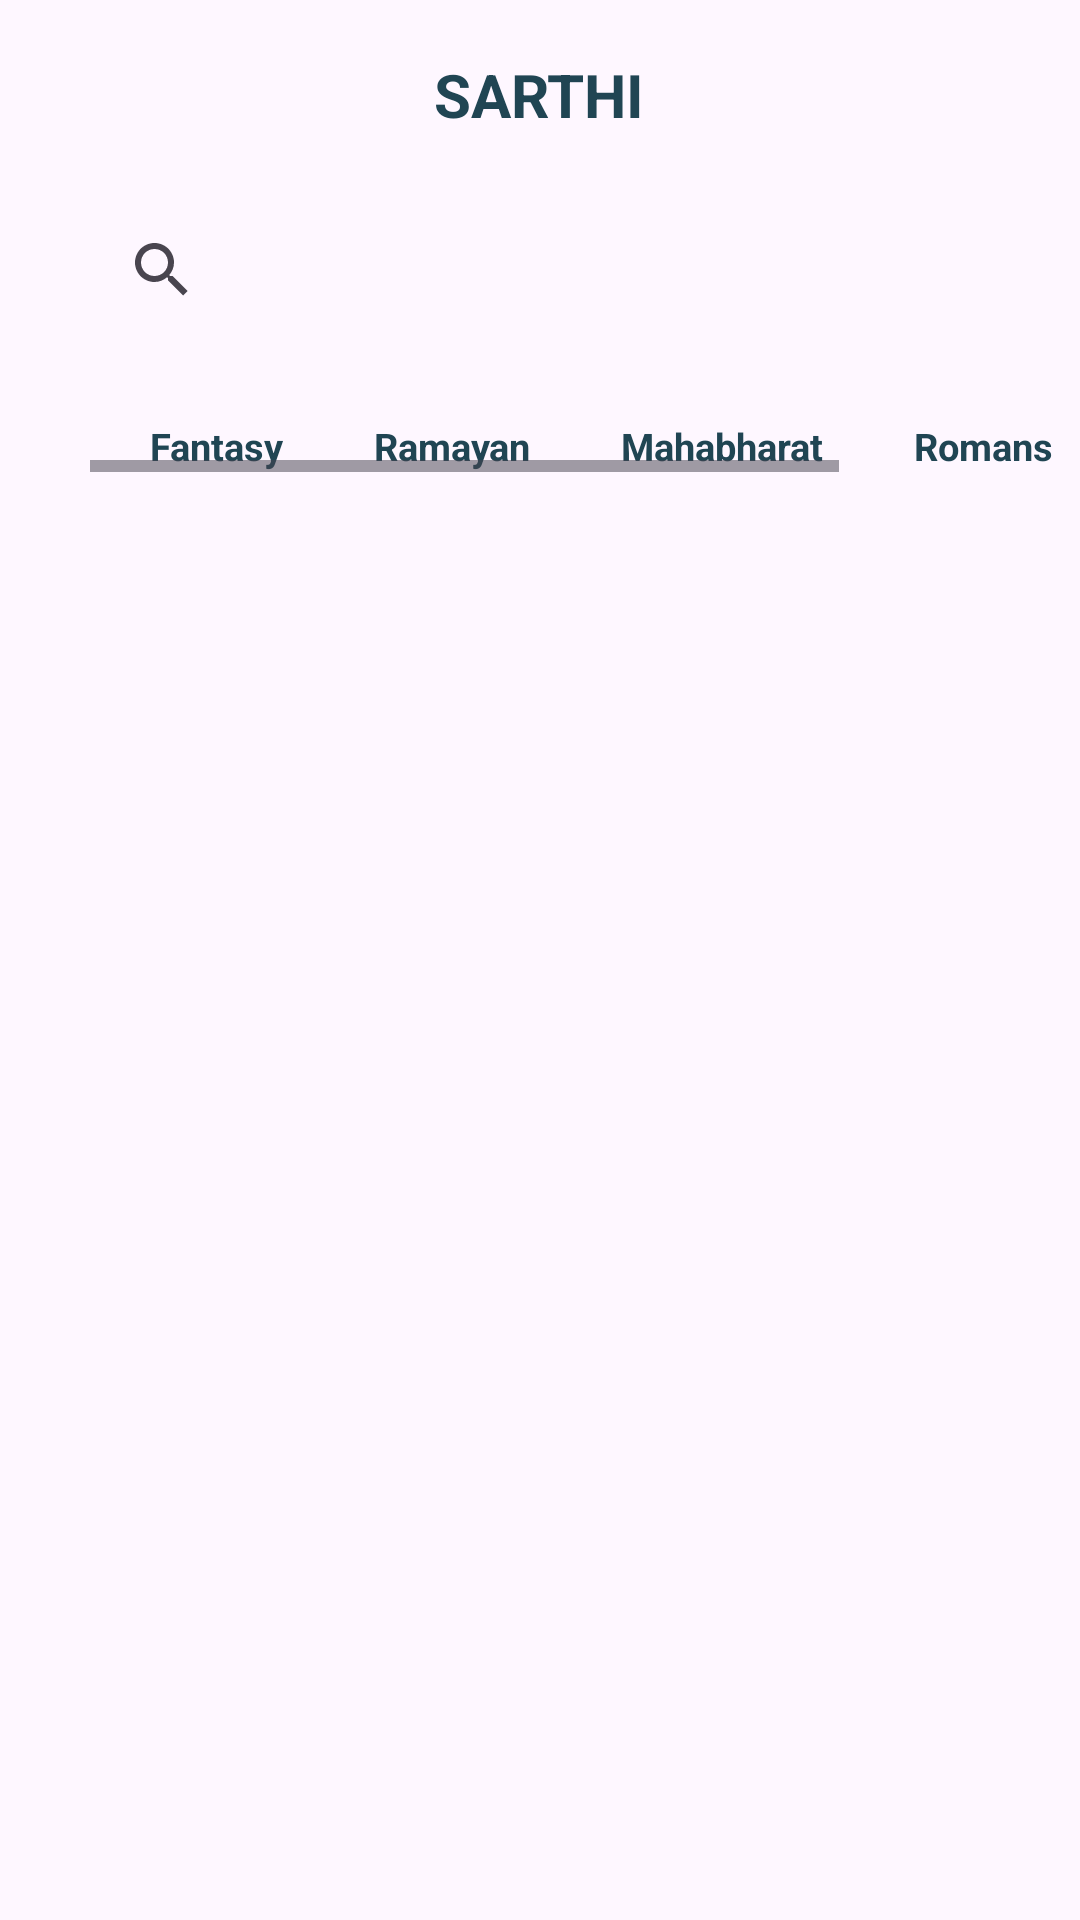

This screen was rendered from an Android layout file. Write that file and the resources it references.
<!-- AndroidManifest.xml: application theme Theme.Saathi_Application -->
<!-- res/layout/fragment_history.xml -->
<?xml version="1.0" encoding="utf-8"?>
<RelativeLayout xmlns:android="http://schemas.android.com/apk/res/android"
    xmlns:app="http://schemas.android.com/apk/res-auto"
    xmlns:tools="http://schemas.android.com/tools"
    android:layout_width="match_parent"
    android:layout_height="match_parent"
    tools:context=".historyFragment">

    <TextView
        android:id="@+id/titleBar"
        android:layout_width="wrap_content"
        android:layout_height="wrap_content"
        android:text="@string/app_name"
        android:layout_marginTop="18dp"
        android:textSize="20dp"
        android:textStyle="bold"
        android:textColor="#204553"
        android:layout_centerHorizontal="true"/>

    <LinearLayout
        android:id="@+id/searchBar"
        android:layout_width="match_parent"
        android:layout_height="wrap_content"
        android:layout_marginTop="15dp"
        android:layout_marginRight="30dp"
        android:layout_marginLeft="30dp"
        android:orientation="horizontal"
        android:layout_below="@id/titleBar">
        <androidx.appcompat.widget.SearchView
            android:layout_width="match_parent"
            android:layout_height="60dp"
            android:textAlignment="center"
            app:queryBackground="@android:color/transparent"
            app:queryHint="@string/search"
            android:background="@drawable/header_background"
            android:backgroundTint="#DEEAF5"/>
    </LinearLayout>

    <LinearLayout
        android:layout_width="match_parent"
        android:layout_height="wrap_content"
        android:layout_below="@id/searchBar"
        android:layout_marginTop="20dp"
        android:layout_marginLeft="30dp">

        <HorizontalScrollView
            android:layout_width="match_parent"
            android:layout_height="wrap_content">

            <LinearLayout
                android:layout_width="wrap_content"
                android:layout_height="wrap_content"
                android:orientation="horizontal"
                android:layout_marginLeft="20dp">

                <TextView
                    android:layout_width="wrap_content"
                    android:layout_height="wrap_content"
                    android:text="@string/fantast"
                    android:textColor="#204553"
                    android:textSize="12.57sp"
                    android:textStyle="bold"
                    android:layout_marginRight="30dp"/>

                <TextView
                    android:layout_width="wrap_content"
                    android:layout_height="wrap_content"
                    android:text="@string/ramayan"
                    android:textColor="#204553"
                    android:textSize="12.57sp"
                    android:textStyle="bold"
                    android:layout_marginRight="30dp"/>

                <TextView
                    android:layout_width="wrap_content"
                    android:layout_height="wrap_content"
                    android:text="@string/mahabharat"
                    android:textColor="#204553"
                    android:textSize="12.57sp"
                    android:textStyle="bold"
                    android:layout_marginRight="30dp"/>

                <TextView
                    android:layout_width="wrap_content"
                    android:layout_height="wrap_content"
                    android:text="@string/romans"
                    android:textColor="#204553"
                    android:textSize="12.57sp"
                    android:textStyle="bold"
                    android:layout_marginRight="30dp"/>

                <TextView
                    android:layout_width="wrap_content"
                    android:layout_height="wrap_content"
                    android:text="@string/japan"
                    android:textColor="#204553"
                    android:textSize="12.57sp"
                    android:textStyle="bold"
                    android:layout_marginRight="30dp"/>


            </LinearLayout>

        </HorizontalScrollView>

    </LinearLayout>


</RelativeLayout>
<!-- resources referenced by this layout -->
<resources>
  <string name="app_name">SARTHI</string>
  <string name="fantast">Fantasy</string>
  <string name="japan">Japanese</string>
  <string name="mahabharat">Mahabharat</string>
  <string name="ramayan">Ramayan</string>
  <string name="romans">Romans</string>
  <string name="search">Search</string>
  <style name="Theme.Saathi_Application" parent="Base.Theme.Saathi_Application">
  
  
      </style>
  <style name="Base.Theme.Saathi_Application" parent="Theme.Material3.DayNight.NoActionBar">
          
      </style>
</resources>
